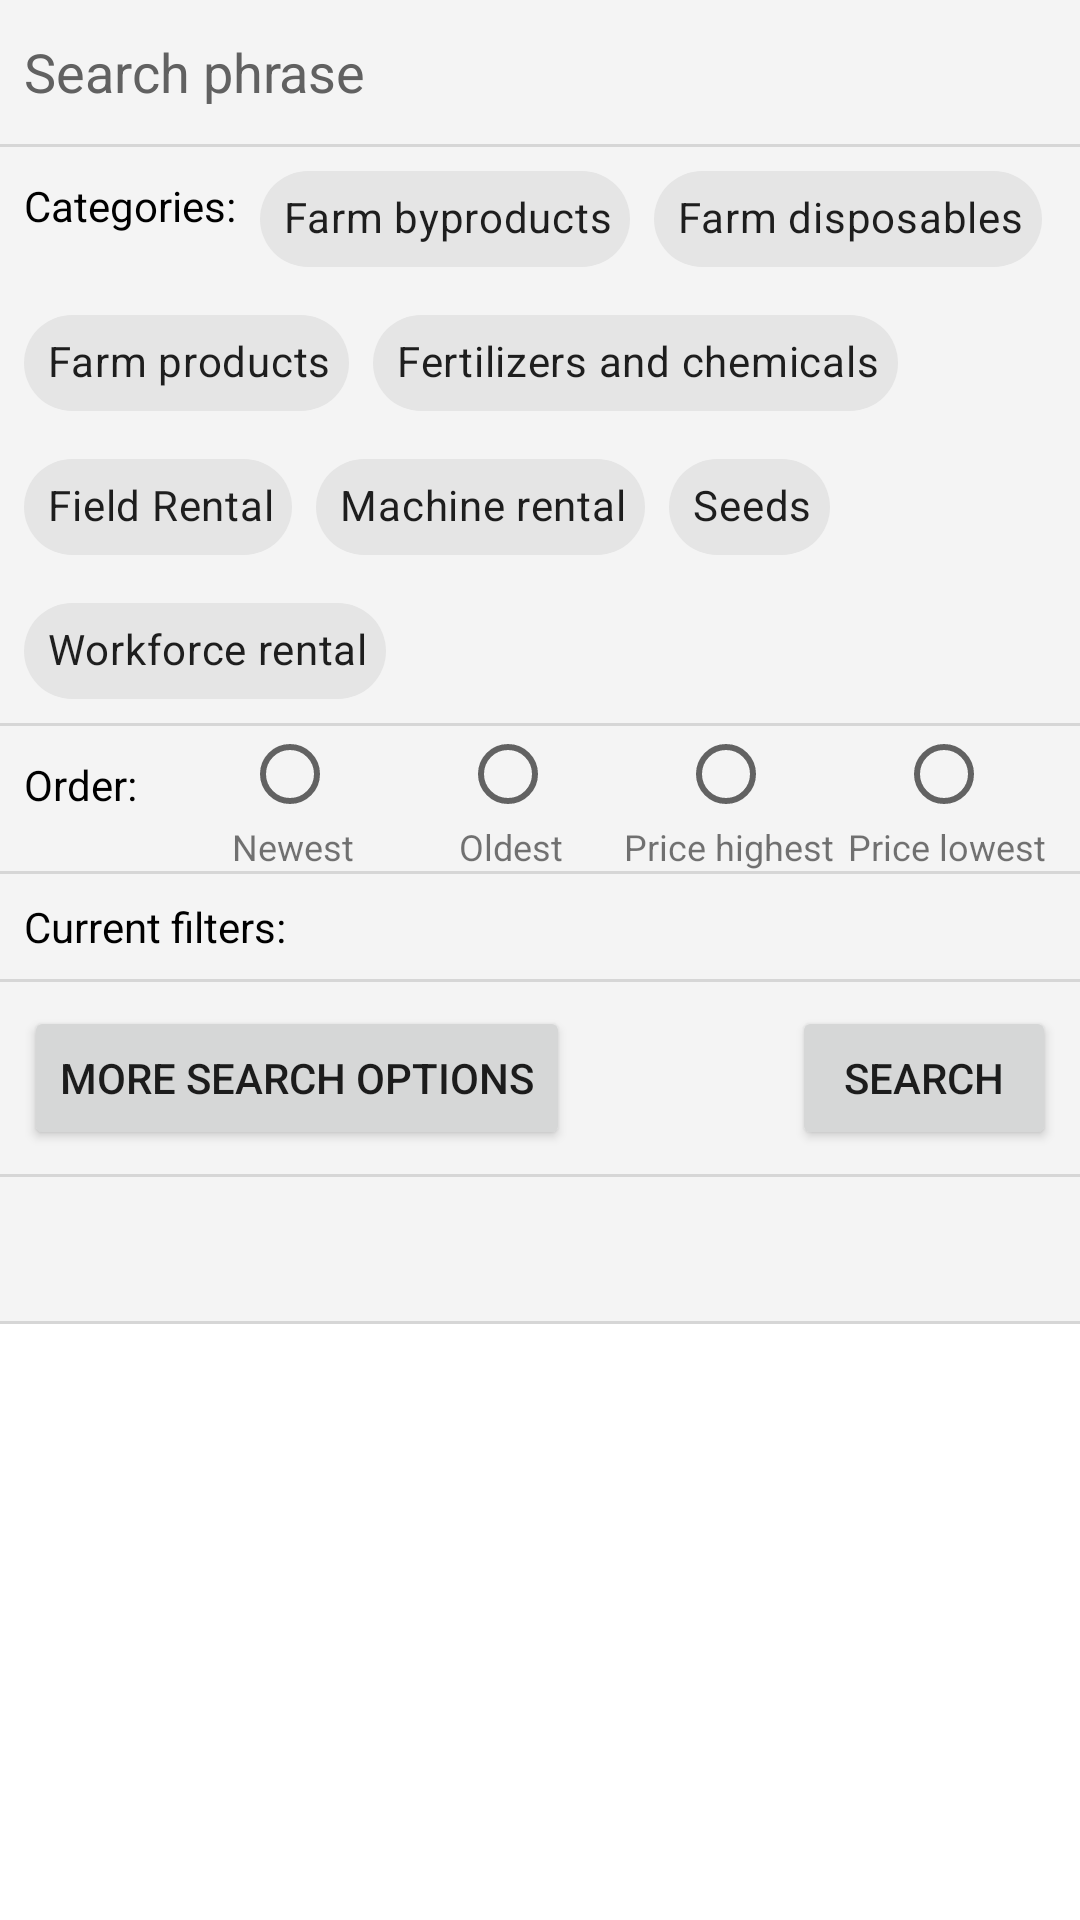

Android layout source for this screen:
<!-- AndroidManifest.xml: application theme Theme.EnablersOfSymbiosisPrototype -->
<!-- res/layout/fragment_marketplace.xml -->
<?xml version="1.0" encoding="utf-8"?>
<androidx.constraintlayout.widget.ConstraintLayout xmlns:android="http://schemas.android.com/apk/res/android"
    xmlns:app="http://schemas.android.com/apk/res-auto"
    xmlns:tools="http://schemas.android.com/tools"
    android:id="@+id/marketplaceLayout"
    android:layout_width="match_parent"
    android:layout_height="match_parent"
    tools:context=".ui.marketplace.MarketplaceFragment">

    <LinearLayout
        android:id="@+id/filterLayout"
        android:layout_width="match_parent"
        android:layout_height="wrap_content"
        android:background="#F4F4F4"
        android:orientation="vertical"
        app:layout_constraintEnd_toEndOf="parent"
        app:layout_constraintStart_toStartOf="parent"
        app:layout_constraintTop_toTopOf="parent">

    <LinearLayout
        android:id="@+id/innerFilterLayout"
        android:layout_width="match_parent"
        android:layout_height="wrap_content"
        android:orientation="vertical">

        <EditText
            android:id="@+id/filterSearch"
            android:layout_width="match_parent"
            android:layout_height="wrap_content"
            android:layout_marginStart="8dp"
            android:layout_marginEnd="8dp"
            android:background="@null"
            android:drawableStart="@drawable/ic_search"
            android:hint="@string/filterSearchHint"
            android:importantForAutofill="no"
            android:inputType="text"
            android:minHeight="48dp"
            android:textColorHint="#616161" />

        <View
            android:layout_width="match_parent"
            android:layout_height="1dp"
            android:background="?android:attr/listDivider" />

        <include
            android:id="@+id/basicFilterCategories"
            layout="@layout/fragment_filter_categories" />

        <View
            android:layout_width="match_parent"
            android:layout_height="1dp"
            android:background="?android:attr/listDivider" />

        <include
            android:id="@+id/basicFilterOrder"
            layout="@layout/fragment_filter_order" />

        <View
            android:layout_width="match_parent"
            android:layout_height="1dp"
            android:background="?android:attr/listDivider" />

        <TextView
            android:id="@+id/currentFilters"
            android:layout_width="wrap_content"
            android:layout_height="wrap_content"
            android:layout_marginStart="8dp"
            android:paddingTop="8dp"
            android:paddingBottom="8dp"
            android:text="@string/filterCurrentFiltersTitle"
            android:textColor="#000000" />

        <View
            android:layout_width="match_parent"
            android:layout_height="1dp"
            android:background="?android:attr/listDivider" />

        <androidx.constraintlayout.widget.ConstraintLayout
            android:id="@+id/filterButtonLayout"
            android:layout_width="match_parent"
            android:layout_height="match_parent">

            <Button
                android:id="@+id/applyFiltersButton"
                android:layout_width="wrap_content"
                android:layout_height="wrap_content"
                android:layout_marginTop="8dp"
                android:layout_marginEnd="8dp"
                android:layout_marginBottom="8dp"
                android:text="@string/filterButtonSearch"
                app:layout_constraintBottom_toBottomOf="parent"
                app:layout_constraintEnd_toEndOf="parent"
                app:layout_constraintTop_toTopOf="parent" />

            <Button
                android:id="@+id/moreSearchOptionsButton"
                android:layout_width="wrap_content"
                android:layout_height="wrap_content"
                android:layout_marginStart="8dp"
                android:layout_marginTop="8dp"
                android:layout_marginBottom="8dp"
                android:text="@string/filterButtonMoreSearchOptions"
                app:layout_constraintBottom_toBottomOf="parent"
                app:layout_constraintStart_toStartOf="parent"
                app:layout_constraintTop_toTopOf="parent" />
        </androidx.constraintlayout.widget.ConstraintLayout>

    </LinearLayout>


        <View
            android:layout_width="match_parent"
            android:layout_height="1dp"
            android:background="?android:attr/listDivider" />

        <ImageButton
            android:id="@+id/maximizeMinimizeFilters"
            android:layout_width="match_parent"
            android:layout_height="wrap_content"
            android:background="@null"
            android:contentDescription="@string/maximizeMinimizeFiltersButton"
            android:minHeight="48dp"
            android:src="@drawable/ic_arrow_up" />

        <View
            android:layout_width="match_parent"
            android:layout_height="1dp"
            android:background="?android:attr/listDivider" />

    </LinearLayout>

    <androidx.recyclerview.widget.RecyclerView
        android:id="@+id/marketplaceItemsView"
        android:layout_width="0dp"
        android:layout_height="0dp"
        android:layout_marginStart="16dp"
        android:layout_marginEnd="16dp"
        app:layout_constraintBottom_toBottomOf="parent"
        app:layout_constraintEnd_toEndOf="parent"
        app:layout_constraintStart_toStartOf="parent"
        app:layout_constraintTop_toBottomOf="@+id/filterLayout" />
</androidx.constraintlayout.widget.ConstraintLayout>
<!-- res/layout/fragment_filter_categories.xml (included above) -->
<?xml version="1.0" encoding="utf-8"?>
<androidx.constraintlayout.widget.ConstraintLayout xmlns:android="http://schemas.android.com/apk/res/android"
    xmlns:app="http://schemas.android.com/apk/res-auto"
    android:layout_width="match_parent"
    android:layout_height="match_parent"
    android:layout_marginStart="8dp"
    android:layout_marginEnd="8dp">

    <com.google.android.material.chip.ChipGroup
        android:id="@+id/filterCategories"
        android:layout_width="0dp"
        android:layout_height="wrap_content"
        app:layout_constraintEnd_toEndOf="parent"
        app:layout_constraintStart_toStartOf="parent"
        app:layout_constraintTop_toTopOf="parent">

        <TextView
            android:id="@+id/categoriesTitle"
            android:layout_width="wrap_content"
            android:layout_height="wrap_content"
            android:paddingTop="10dp"
            android:text="@string/filterCategoriesTitle"
            android:textColor="#000000" />

        <com.google.android.material.chip.Chip
            android:id="@+id/filterFarmByproducts"
            android:layout_width="wrap_content"
            android:layout_height="wrap_content"
            android:checkable="true"
            android:text="@string/filterFarmByproducts"
            app:chipEndPadding="0dp"
            app:chipStartPadding="0dp"
            app:closeIconEndPadding="0dp"
            app:closeIconStartPadding="0dp" />

        <com.google.android.material.chip.Chip
            android:id="@+id/filterFarmDisposables"
            android:layout_width="wrap_content"
            android:layout_height="wrap_content"
            android:checkable="true"
            android:text="@string/filterFarmDisposables"
            app:chipEndPadding="0dp"
            app:chipStartPadding="0dp"
            app:closeIconEndPadding="0dp"
            app:closeIconStartPadding="0dp" />

        <com.google.android.material.chip.Chip
            android:id="@+id/filterFarmProducts"
            android:layout_width="wrap_content"
            android:layout_height="wrap_content"
            android:checkable="true"
            android:text="@string/filterFarmProducts"
            app:chipEndPadding="0dp"
            app:chipStartPadding="0dp"
            app:closeIconEndPadding="0dp"
            app:closeIconStartPadding="0dp" />

        <com.google.android.material.chip.Chip
            android:id="@+id/filterFarmFertilizersAndChemicals"
            android:layout_width="wrap_content"
            android:layout_height="wrap_content"
            android:checkable="true"
            android:text="@string/filterFertilizersAndChemicals"
            app:chipEndPadding="0dp"
            app:chipStartPadding="0dp"
            app:closeIconEndPadding="0dp"
            app:closeIconStartPadding="0dp" />

        <com.google.android.material.chip.Chip
            android:id="@+id/filterFieldRental"
            android:layout_width="wrap_content"
            android:layout_height="wrap_content"
            android:checkable="true"
            android:text="@string/filterFieldRental"
            app:chipEndPadding="0dp"
            app:chipStartPadding="0dp"
            app:closeIconEndPadding="0dp"
            app:closeIconStartPadding="0dp" />

        <com.google.android.material.chip.Chip
            android:id="@+id/filterMachineRental"
            android:layout_width="wrap_content"
            android:layout_height="wrap_content"
            android:checkable="true"
            android:text="@string/filterMachineRental"
            app:chipEndPadding="0dp"
            app:chipStartPadding="0dp"
            app:closeIconEndPadding="0dp"
            app:closeIconStartPadding="0dp" />

        <com.google.android.material.chip.Chip
            android:id="@+id/filterSeeds"
            android:layout_width="wrap_content"
            android:layout_height="wrap_content"
            android:checkable="true"
            android:text="@string/filterSeeds"
            app:chipEndPadding="0dp"
            app:chipStartPadding="0dp"
            app:closeIconEndPadding="0dp"
            app:closeIconStartPadding="0dp" />

        <com.google.android.material.chip.Chip
            android:id="@+id/filterWorkforceRental"
            android:layout_width="wrap_content"
            android:layout_height="wrap_content"
            android:checkable="true"
            android:text="@string/filterWorkforceRental"
            app:chipEndPadding="0dp"
            app:chipStartPadding="0dp"
            app:closeIconEndPadding="0dp"
            app:closeIconStartPadding="0dp" />

    </com.google.android.material.chip.ChipGroup>
</androidx.constraintlayout.widget.ConstraintLayout>
<!-- res/layout/fragment_filter_order.xml (included above) -->
<?xml version="1.0" encoding="utf-8"?>
<androidx.constraintlayout.widget.ConstraintLayout xmlns:android="http://schemas.android.com/apk/res/android"
    xmlns:app="http://schemas.android.com/apk/res-auto"
    xmlns:tools="http://schemas.android.com/tools"
    android:layout_width="match_parent"
    android:layout_height="match_parent"
    android:layout_marginStart="8dp"
    android:layout_marginEnd="8dp">

    <RadioGroup
        android:layout_width="0dp"
        android:layout_height="wrap_content"
        android:orientation="horizontal"
        app:layout_constraintEnd_toEndOf="parent"
        app:layout_constraintStart_toStartOf="parent"
        app:layout_constraintTop_toTopOf="parent">

        <TextView
            android:id="@+id/orderTitle"
            android:layout_width="wrap_content"
            android:layout_height="wrap_content"
            android:layout_marginEnd="16dp"
            android:paddingTop="10dp"
            android:text="@string/filterOrderTitle"
            android:textColor="#000000" />

        <LinearLayout
            android:layout_width="match_parent"
            android:layout_height="wrap_content"
            android:baselineAligned="false"
            android:gravity="center_horizontal"
            android:orientation="horizontal">

            <LinearLayout
                android:layout_width="0dp"
                android:layout_height="wrap_content"
                android:layout_weight="1"
                android:orientation="vertical">

                <RadioButton
                    android:id="@+id/radioOrderNewest"
                    android:layout_width="wrap_content"
                    android:layout_height="wrap_content"
                    android:layout_gravity="center"
                    android:layout_marginStart="7dp"
                    android:checked="false"
                    android:gravity="center_horizontal"
                    android:minHeight="32dp"
                    tools:ignore="DuplicateSpeakableTextCheck" />

                <TextView
                    android:id="@+id/radioOrderNewestTitle"
                    android:layout_width="match_parent"
                    android:layout_height="wrap_content"
                    android:gravity="center|center_horizontal"
                    android:text="@string/filterOrderNewest"
                    android:textSize="12sp" />
            </LinearLayout>

            <LinearLayout
                android:layout_width="0dp"
                android:layout_height="wrap_content"
                android:layout_weight="1"
                android:orientation="vertical">

                <RadioButton
                    android:id="@+id/radioOrderOldest"
                    android:layout_width="wrap_content"
                    android:layout_height="wrap_content"
                    android:layout_gravity="center"
                    android:layout_marginStart="7dp"
                    android:gravity="center_horizontal"
                    android:minHeight="32dp"
                    tools:ignore="DuplicateSpeakableTextCheck" />

                <TextView
                    android:id="@+id/radioOrderOldestTitle"
                    android:layout_width="match_parent"
                    android:layout_height="wrap_content"
                    android:gravity="center|center_horizontal"
                    android:text="@string/filterOrderOldest"
                    android:textSize="12sp" />
            </LinearLayout>

            <LinearLayout
                android:layout_width="0dp"
                android:layout_height="wrap_content"
                android:layout_weight="1"
                android:orientation="vertical">

                <RadioButton
                    android:id="@+id/radioOrderPriceHighest"
                    android:layout_width="wrap_content"
                    android:layout_height="wrap_content"
                    android:layout_gravity="center"
                    android:layout_marginStart="7dp"
                    android:gravity="center_horizontal"
                    android:minHeight="32dp" />

                <TextView
                    android:id="@+id/radioOrderPriceHighestTitle"
                    android:layout_width="match_parent"
                    android:layout_height="wrap_content"
                    android:gravity="center|center_horizontal"
                    android:text="@string/filterOrderPriceHighest"
                    android:textSize="12sp" />
            </LinearLayout>

            <LinearLayout
                android:layout_width="0dp"
                android:layout_height="wrap_content"
                android:layout_weight="1"
                android:orientation="vertical">

                <RadioButton
                    android:id="@+id/radioOrderPriceLowest"
                    android:layout_width="wrap_content"
                    android:layout_height="wrap_content"
                    android:layout_gravity="center"
                    android:layout_marginStart="7dp"
                    android:gravity="center_horizontal"
                    android:minHeight="32dp" />

                <TextView
                    android:id="@+id/radioOrderPriceLowestTitle"
                    android:layout_width="match_parent"
                    android:layout_height="wrap_content"
                    android:gravity="center|center_horizontal"
                    android:text="@string/filterOrderPriceLowest"
                    android:textSize="12sp" />
            </LinearLayout>
        </LinearLayout>

    </RadioGroup>
</androidx.constraintlayout.widget.ConstraintLayout>
<!-- resources referenced by this layout -->
<resources>
  <string name="filterButtonMoreSearchOptions">More search options</string>
  <string name="filterButtonSearch">Search</string>
  <string name="filterCategoriesTitle">Categories:</string>
  <string name="filterCurrentFiltersTitle">Current filters:</string>
  <string name="filterFarmByproducts">Farm byproducts</string>
  <string name="filterFarmDisposables">Farm disposables</string>
  <string name="filterFarmProducts">Farm products</string>
  <string name="filterFertilizersAndChemicals">Fertilizers and chemicals</string>
  <string name="filterFieldRental">Field Rental</string>
  <string name="filterMachineRental">Machine rental</string>
  <string name="filterOrderNewest">Newest</string>
  <string name="filterOrderOldest">Oldest</string>
  <string name="filterOrderPriceHighest">Price highest</string>
  <string name="filterOrderPriceLowest">Price lowest</string>
  <string name="filterOrderTitle">Order:</string>
  <string name="filterSearchHint">Search phrase</string>
  <string name="filterSeeds">Seeds</string>
  <string name="filterWorkforceRental">Workforce rental</string>
  <string name="maximizeMinimizeFiltersButton">Maximize or minimize filters menu</string>
  <style name="Theme.EnablersOfSymbiosisPrototype" parent="Theme.MaterialComponents.DayNight.DarkActionBar">
          
          <item name="colorPrimary">@color/primary_800</item>
          <item name="colorPrimaryVariant">@color/primary_800</item>
          <item name="colorOnPrimary">@color/white</item>
          
          <item name="colorSecondary">@color/secondary_500</item>
          <item name="colorSecondaryVariant">@color/secondary_700</item>
          <item name="colorOnSecondary">@color/black</item>
          
          <item name="android:statusBarColor" tools:targetApi="l">?attr/colorPrimaryVariant</item>
          
      </style>
  <color name="primary_800">#2E7D32</color>
  <color name="white">#FFFFFFFF</color>
  <color name="secondary_500">#607D8B</color>
  <color name="secondary_700">#455A64</color>
  <color name="black">#FF000000</color>
</resources>
